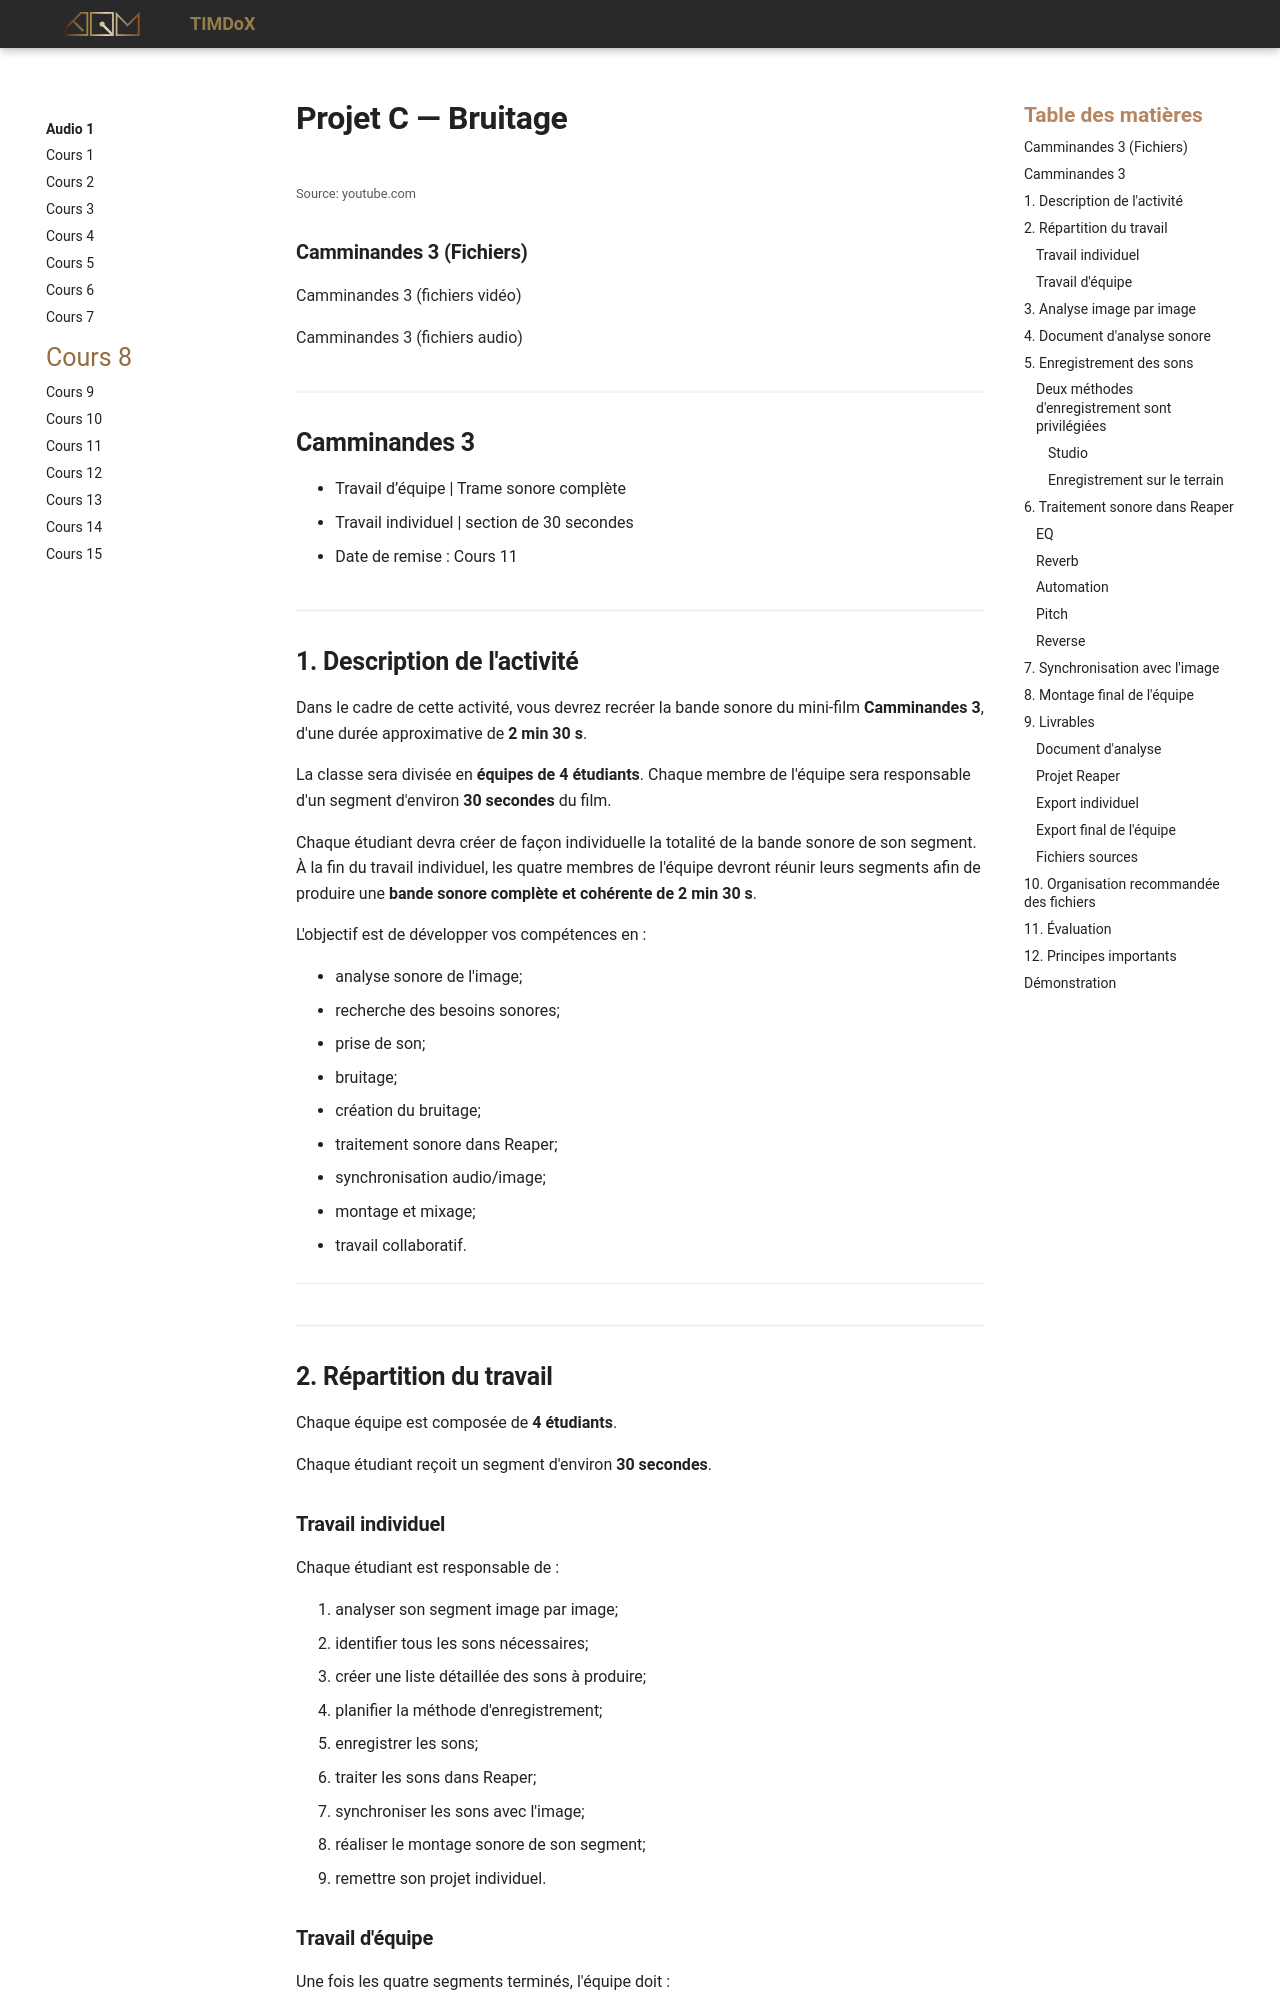

repository: Prof-Inter-Web/timdox · page: 582-131-audio1/cours08.html · generator: mkdocs

# Projet C — Bruitage

![](./assets/img/camminande3.jpg){data-zoom-image}<small>Source: youtube.com</small>

### Camminandes 3 (Fichiers)
[Camminandes 3 (fichiers vidéo)](./assets/documents/Camminandes%203%20(Video).mp4.zip)

[Camminandes 3 (fichiers audio)](./assets/documents/Camminandes%203%20(Fichiers%20audio).zip)

## Camminandes 3

- Travail d’équipe | Trame sonore complète
- Travail individuel | section de 30 secondes
- Date de remise : Cours 11 

## 1. Description de l'activité

Dans le cadre de cette activité, vous devrez recréer la bande sonore du mini-film **Camminandes 3**, d'une durée approximative de **2 min 30 s**.

La classe sera divisée en **équipes de 4 étudiants**. Chaque membre de l'équipe sera responsable d'un segment d'environ **30 secondes** du film.

Chaque étudiant devra créer de façon individuelle la totalité de la bande sonore de son segment. À la fin du travail individuel, les quatre membres de l'équipe devront réunir leurs segments afin de produire une **bande sonore complète et cohérente de 2 min 30 s**.

L'objectif est de développer vos compétences en :

* analyse sonore de l'image;
* recherche des besoins sonores;
* prise de son;
* bruitage;
* création du bruitage;
* traitement sonore dans Reaper;
* synchronisation audio/image;
* montage et mixage;
* travail collaboratif.

---

## 2. Répartition du travail

Chaque équipe est composée de **4 étudiants**.

Chaque étudiant reçoit un segment d'environ **30 secondes**.

### Travail individuel

Chaque étudiant est responsable de :

1. analyser son segment image par image;
2. identifier tous les sons nécessaires;
3. créer une liste détaillée des sons à produire;
4. planifier la méthode d'enregistrement;
5. enregistrer les sons;
6. traiter les sons dans Reaper;
7. synchroniser les sons avec l'image;
8. réaliser le montage sonore de son segment;
9. remettre son projet individuel.
